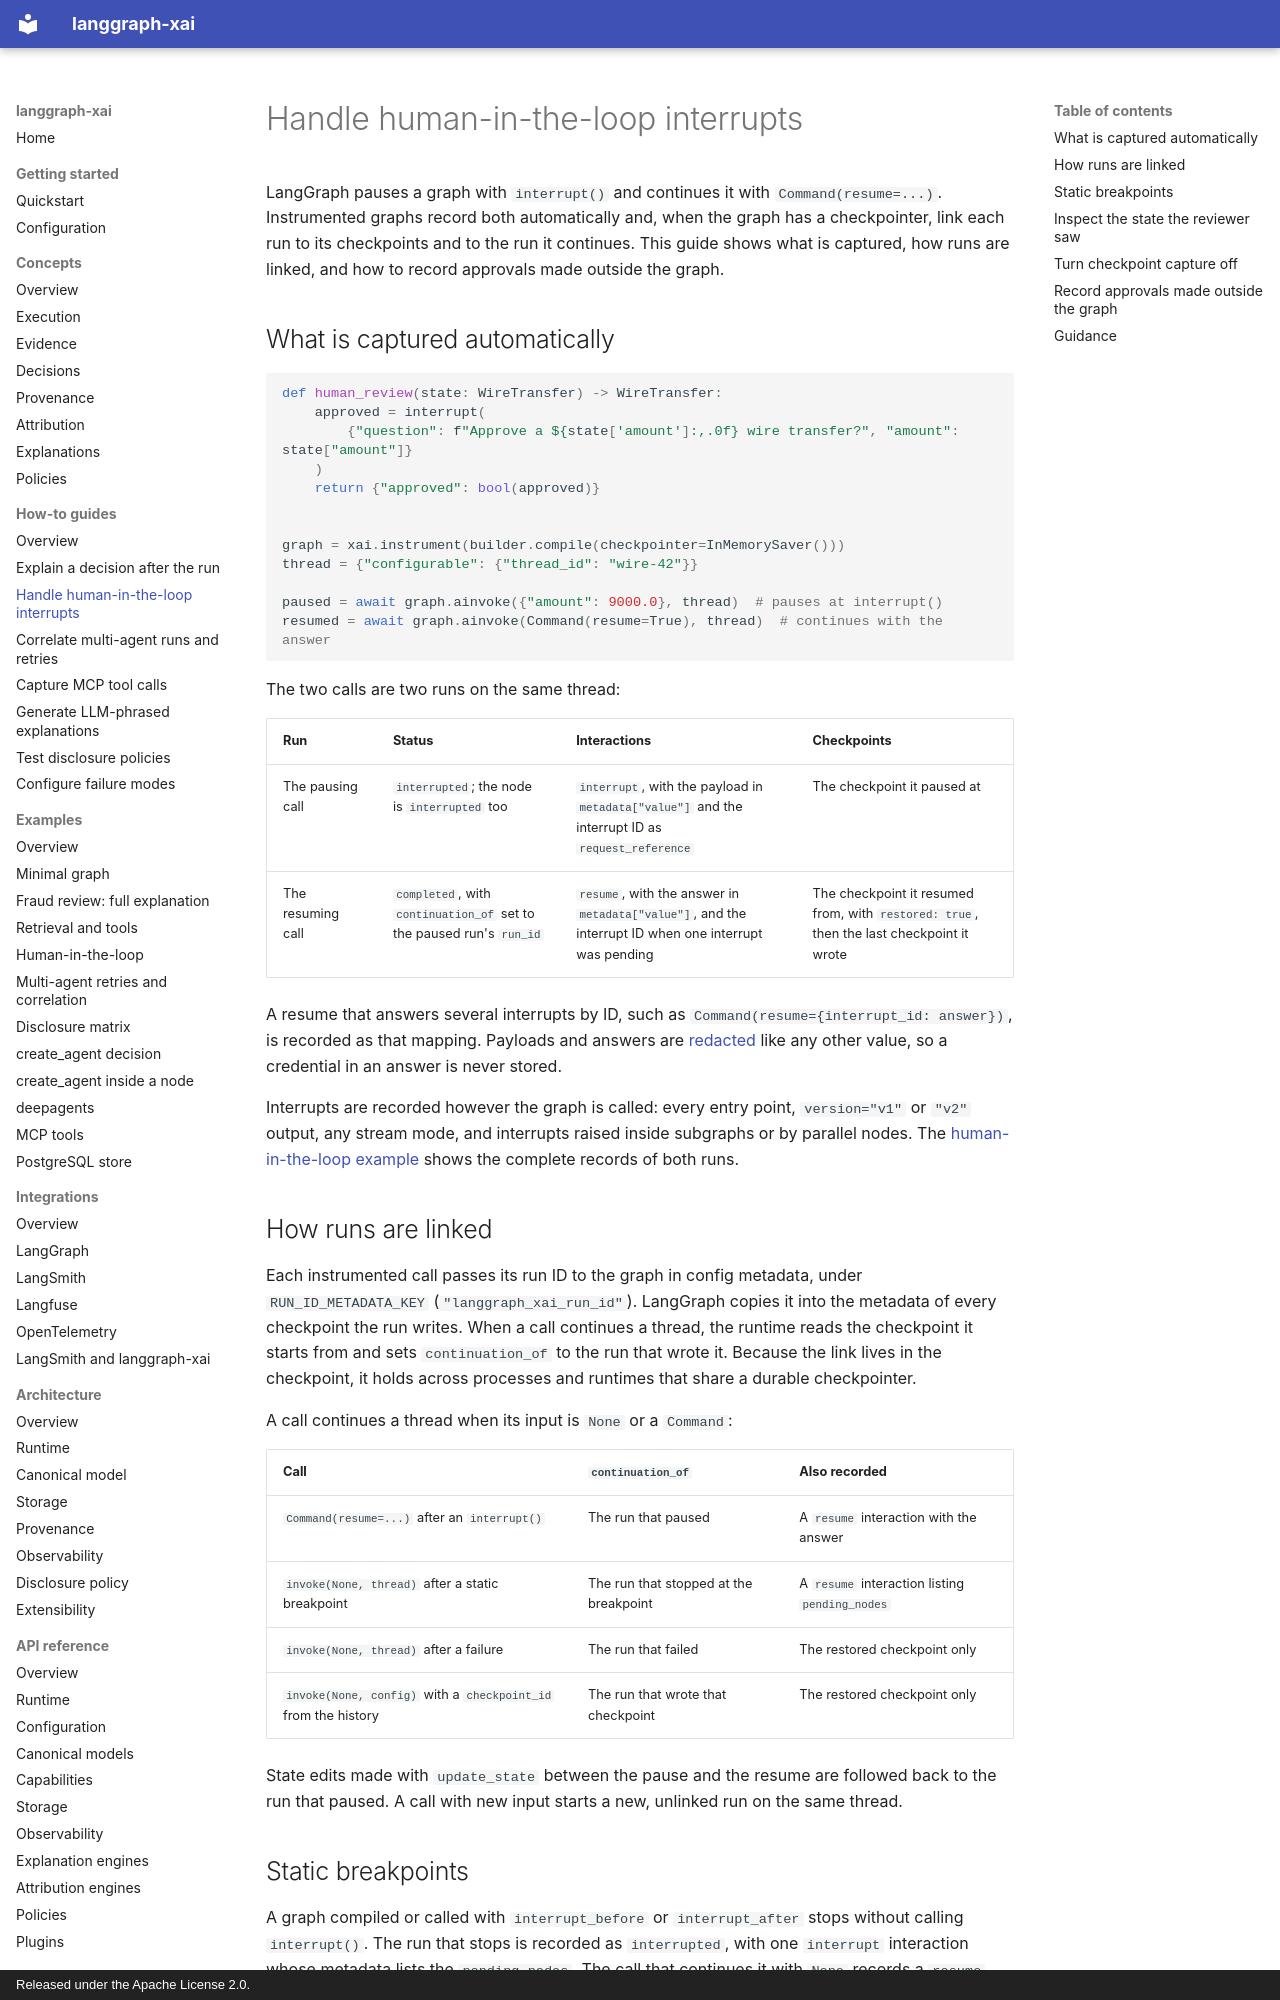

repository: smuniharish/langgraph-xai · page: how-to/interrupts/index.html · generator: mkdocs · copyright: Released under the Apache License 2.0.

# Handle human-in-the-loop interrupts

LangGraph pauses a graph with `interrupt()` and continues it with
`Command(resume=...)`. Instrumented graphs record both automatically and, when
the graph has a checkpointer, link each run to its checkpoints and to the run
it continues. This guide shows what is captured, how runs are linked, and how to
record approvals made outside the graph.

## What is captured automatically

```python
def human_review(state: WireTransfer) -> WireTransfer:
    approved = interrupt(
        {"question": f"Approve a ${state['amount']:,.0f} wire transfer?", "amount": state["amount"]}
    )
    return {"approved": bool(approved)}


graph = xai.instrument(builder.compile(checkpointer=InMemorySaver()))
thread = {"configurable": {"thread_id": "wire-42"}}

paused = await graph.ainvoke({"amount": 9000.0}, thread)  # pauses at interrupt()
resumed = await graph.ainvoke(Command(resume=True), thread)  # continues with the answer
```

The two calls are two runs on the same thread:

| Run | Status | Interactions | Checkpoints |
| --- | --- | --- | --- |
| The pausing call | `interrupted`; the node is `interrupted` too | `interrupt`, with the payload in `metadata["value"]` and the interrupt ID as `request_reference` | The checkpoint it paused at |
| The resuming call | `completed`, with `continuation_of` set to the paused run's `run_id` | `resume`, with the answer in `metadata["value"]`, and the interrupt ID when one interrupt was pending | The checkpoint it resumed from, with `restored: true`, then the last checkpoint it wrote |

A resume that answers several interrupts by ID, such as
`Command(resume={interrupt_id: answer})`, is recorded as that mapping.
Payloads and answers are [redacted](../concepts/policies.md#redaction) like
any other value, so a credential in an answer is never stored.

Interrupts are recorded however the graph is called: every entry point,
`version="v1"` or `"v2"` output, any stream mode, and interrupts raised inside
subgraphs or by parallel nodes. The
[human-in-the-loop example](../examples/interrupt-hitl.md) shows the complete
records of both runs.

## How runs are linked

Each instrumented call passes its run ID to the graph in config metadata, under
`RUN_ID_METADATA_KEY` (`"langgraph_xai_run_id"`). LangGraph copies it into the
metadata of every checkpoint the run writes. When a call continues a thread,
the runtime reads the checkpoint it starts from and sets `continuation_of` to
the run that wrote it. Because the link lives in the checkpoint, it holds across
processes and runtimes that share a durable checkpointer.

A call continues a thread when its input is `None` or a `Command`:

| Call | `continuation_of` | Also recorded |
| --- | --- | --- |
| `Command(resume=...)` after an `interrupt()` | The run that paused | A `resume` interaction with the answer |
| `invoke(None, thread)` after a static breakpoint | The run that stopped at the breakpoint | A `resume` interaction listing `pending_nodes` |
| `invoke(None, thread)` after a failure | The run that failed | The restored checkpoint only |
| `invoke(None, config)` with a `checkpoint_id` from the history | The run that wrote that checkpoint | The restored checkpoint only |

State edits made with `update_state` between the pause and the resume are
followed back to the run that paused. A call with new input starts a new,
unlinked run on the same thread.
